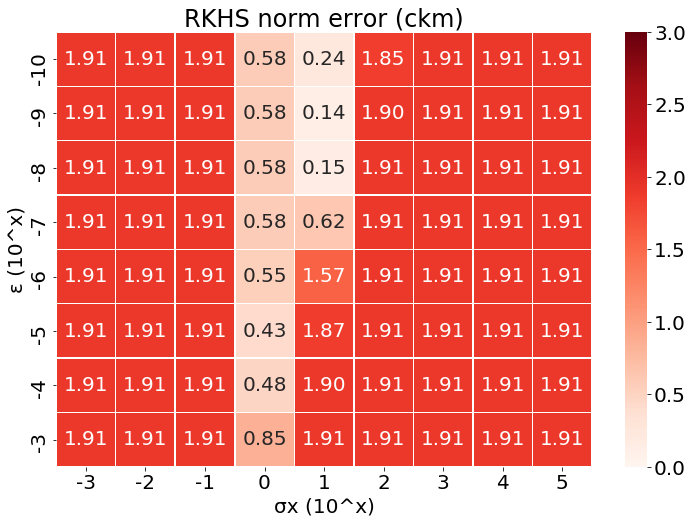

The table this chart was drawn from, first rows:
, -3, -2, -1, 0, 1, 2, 3, 4, 5
-10, 1.908, 1.908, 1.907, 0.5793, 0.2442, 1.853, 1.908, 1.908, 1.908
-9, 1.908, 1.908, 1.907, 0.5793, 0.1364, 1.903, 1.908, 1.908, 1.908
-8, 1.908, 1.908, 1.907, 0.579, 0.1457, 1.908, 1.908, 1.908, 1.908
-7, 1.908, 1.908, 1.907, 0.5761, 0.6243, 1.908, 1.908, 1.908, 1.908
-6, 1.908, 1.908, 1.907, 0.5487, 1.57, 1.908, 1.908, 1.908, 1.908
-5, 1.908, 1.908, 1.907, 0.4271, 1.868, 1.908, 1.908, 1.908, 1.908
-4, 1.908, 1.908, 1.907, 0.4827, 1.904, 1.908, 1.908, 1.908, 1.908
-3, 1.908, 1.908, 1.907, 0.8475, 1.908, 1.908, 1.908, 1.908, 1.908
